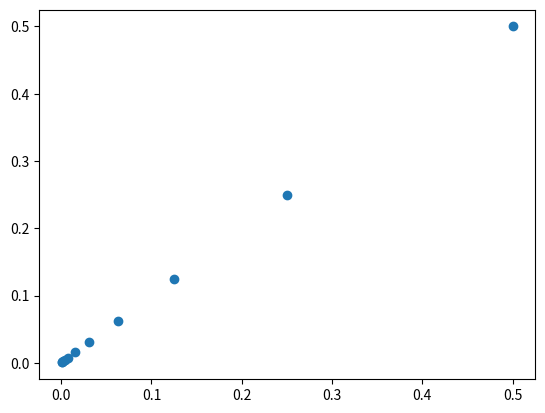

Recreate this plot in Python.
#existense men inte entydighet
import numpy as np
import matplotlib.pyplot as plt
import time

def tic():
    return time.time()

def toc(start_time):
    end_time = time.time()
    return end_time - start_time

def y(x,c):
    if x>-c:
        return ((x+c)/2)**2
    else:
        return -((x+c)/2)**2

def f(x, y):
    return float(np.sqrt(abs(y)))

def euler(step_size, f, starty, startx, stopx):
    dx = step_size
    n = round(abs(stopx - startx) / dx)
    x = [startx]
    y = [starty]
    for k in range(n):
        next_x = x[-1]+dx
        next_y = y[-1]+dx*f(x[-1],y[-1])
        x.append(next_x)
        y.append(next_y)
    return x,y


def runge_kutta(step_size, f, start_y, start_x, stop_x):
    dx = step_size
    n = round(abs(stop_x - start_x) / dx)
    x = [start_x]
    y = [start_y]
    for i in range(n):
        if i == 0:
            continue
        k1 = dx* f(x[-1], y[-1])
        k2 = dx*f(x[-1] + 0.5*dx, y[-1] + 0.5*k1)
        k3 = dx *f(x[-1] + 0.5*dx, y[-1] + 0.5*k2)
        k4 = dx *f(x[-1] + dx, y[-1] + k3)
        next_y = y[-1] + (k1 + 2*k2 + 2*k3 + k4) / 6
        next_x = x[-1]+dx
        x.append(next_x)
        y.append(next_y)
    return x,y

x1, y1 = euler(0.011, f, -1, -1, 5)
def get_interval(x_values,y_values):
    n_steps = len(x_values)
    for i in range(1,n_steps):
        if y_values[i-1]<0 and y_values[i]>0:
            lower_bound = x_values[i-1]
            upper_bound = x_values[i]
            return lower_bound, upper_bound

def plot_interval_against_step_size():
    step_size_arr = [2**(-i) for i in range(1,12)]
    interval_lengths_arr = []
    for step_size in step_size_arr:
        x_values, y_values = euler(step_size, f, -1, -1, 5)
        lower_bound, upper_bound = get_interval(x_values, y_values)
        interval_lengths_arr.append(upper_bound - lower_bound)

    log_step_size_arr= [np.log2(step) for step in step_size_arr]
    log_interval_lengths_arr = [np.log2(length) for length in interval_lengths_arr]
    plt.scatter(step_size_arr, interval_lengths_arr)
    plt.show()
plot_interval_against_step_size()

# print(get_interval(x1,y1))

# plt.grid(True)
# plt.scatter(x1,y1, marker=".", label=r"numerisk lösning, $h=0.1$")
# plt.plot(x1,[y(np.array(x),-1) for x in x1],color="orange", label=r"analytisk lösning")
# plt.xlabel('x')
# plt.ylabel('y')
# plt.legend()
# plt.show()





